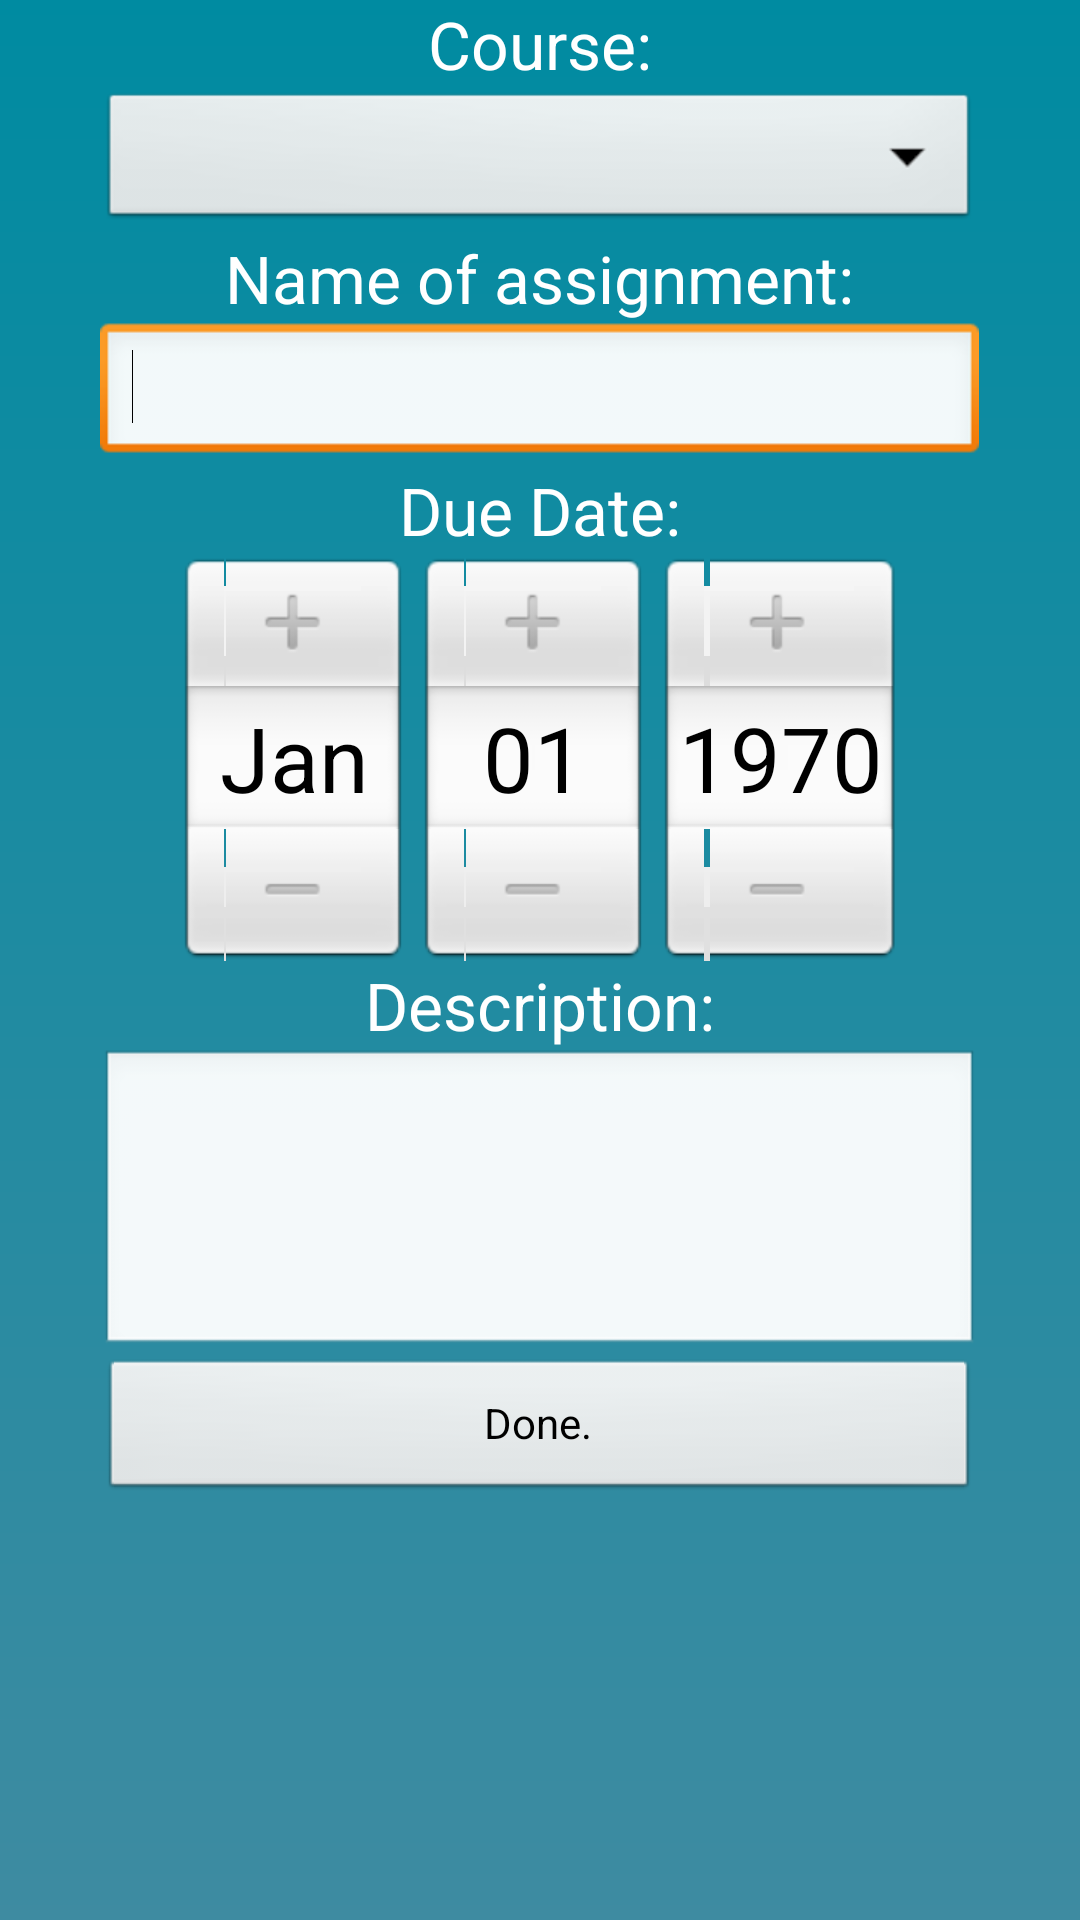

Layout XML and referenced resources for this Android screen:
<!-- AndroidManifest.xml: application theme AppTheme -->
<!-- res/layout/add_assignment_view.xml -->
<?xml version="1.0" encoding="utf-8"?>
<LinearLayout xmlns:android="http://schemas.android.com/apk/res/android"
    android:layout_width="match_parent"
    android:layout_height="match_parent"
    android:background="@drawable/title_gradient"
    android:gravity="center|fill_vertical"
    android:orientation="vertical" >

    <TextView
        android:id="@+id/textView4"
        android:layout_width="wrap_content"
        android:layout_height="wrap_content"
        android:text="Course:"
        android:textAppearance="?android:attr/textAppearanceLarge" />

    <Spinner
        android:id="@+id/spinner1"
        android:layout_width="293dp"
        android:layout_height="wrap_content" />

    <TextView
        android:id="@+id/textView1"
        android:layout_width="wrap_content"
        android:layout_height="wrap_content"
        android:text="Name of assignment:"
        android:textAppearance="?android:attr/textAppearanceLarge" />

    <EditText
        android:id="@+id/editText1"
        android:layout_width="293dp"
        android:layout_height="wrap_content"
        android:ems="10" >

        <requestFocus />
    </EditText>

    <TextView
        android:id="@+id/textView2"
        android:layout_width="wrap_content"
        android:layout_height="wrap_content"
        android:text="Due Date:"
        android:textAppearance="?android:attr/textAppearanceLarge" />

    <DatePicker
        android:id="@+id/datePicker1"
        android:layout_width="wrap_content"
        android:layout_height="wrap_content" />

    <TextView
        android:id="@+id/textView3"
        android:layout_width="wrap_content"
        android:layout_height="wrap_content"
        android:text="Description:"
        android:textAppearance="?android:attr/textAppearanceLarge" />

    <EditText
        android:id="@+id/editText2"
        android:layout_width="293dp"
        android:layout_height="103dp"
        android:ems="10"
        android:gravity="top|left|fill_horizontal"
        android:inputType="textMultiLine" />

    <Button
        android:id="@+id/createAssignment"
        android:layout_width="293dp"
        android:layout_height="wrap_content"
        android:onClick="handleClick"
        android:text="Done." />

</LinearLayout>
<!-- resources referenced by this layout -->
<resources>
  <!-- drawable title_gradient (drawable) -->
  <?xml version="1.0" encoding="utf-8"?>
  <shape xmlns:android="http://schemas.android.com/apk/res/android" >
      <gradient
     		android:startColor="#008ba1"
  		android:endColor="#3e8ba1"
  		android:angle="270"/>		
  
  </shape>
  <style name="AppTheme" parent="android:Theme" />
</resources>
